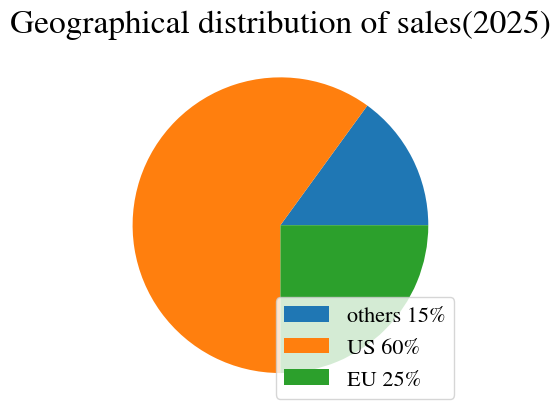
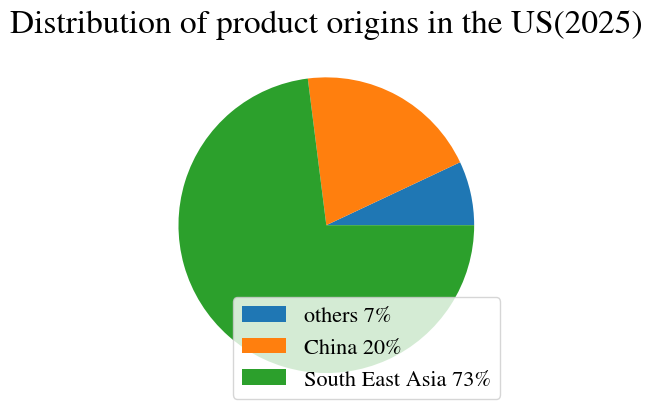
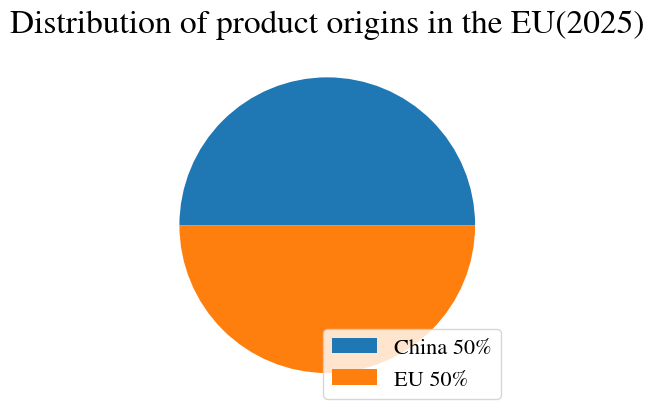

Reproduce these figures in Python, in order.
# Student coursework archive. Public maintainer: Jason.
# Prescribed course exercises; numerical algorithms retained from the source archive.
import matplotlib.pyplot as plt
(plt.rcParams.
 update({"font.family": "STIXGeneral",
                      "font.size": 20,
                      "mathtext.fontset": "cm"}))

plt.figure(1)
plt.pie([15, 60, 25])
plt.legend(['others 15%', 'US 60%', 'EU 25%'], loc='lower right', fontsize=16)
plt.title('Geographical distribution of sales(2025)', fontsize=24)
plt.savefig('1.jpg', dpi=300, bbox_inches='tight')


plt.figure(2)
plt.pie([7, 20, 73])
plt.legend(['others 7%', 'China 20%', 'South East Asia 73%'], loc='lower right', fontsize=16)
plt.title('Distribution of product origins in the US(2025)', fontsize=24)
plt.savefig('2.jpg', dpi=300, bbox_inches='tight')


plt.figure(3)
plt.pie([50, 50])
plt.legend(['China 50%', 'EU 50%'], loc='lower right', fontsize=16)
plt.title('Distribution of product origins in the EU(2025)', fontsize=24)
plt.savefig('3.jpg', dpi=300, bbox_inches='tight')




plt.show()
